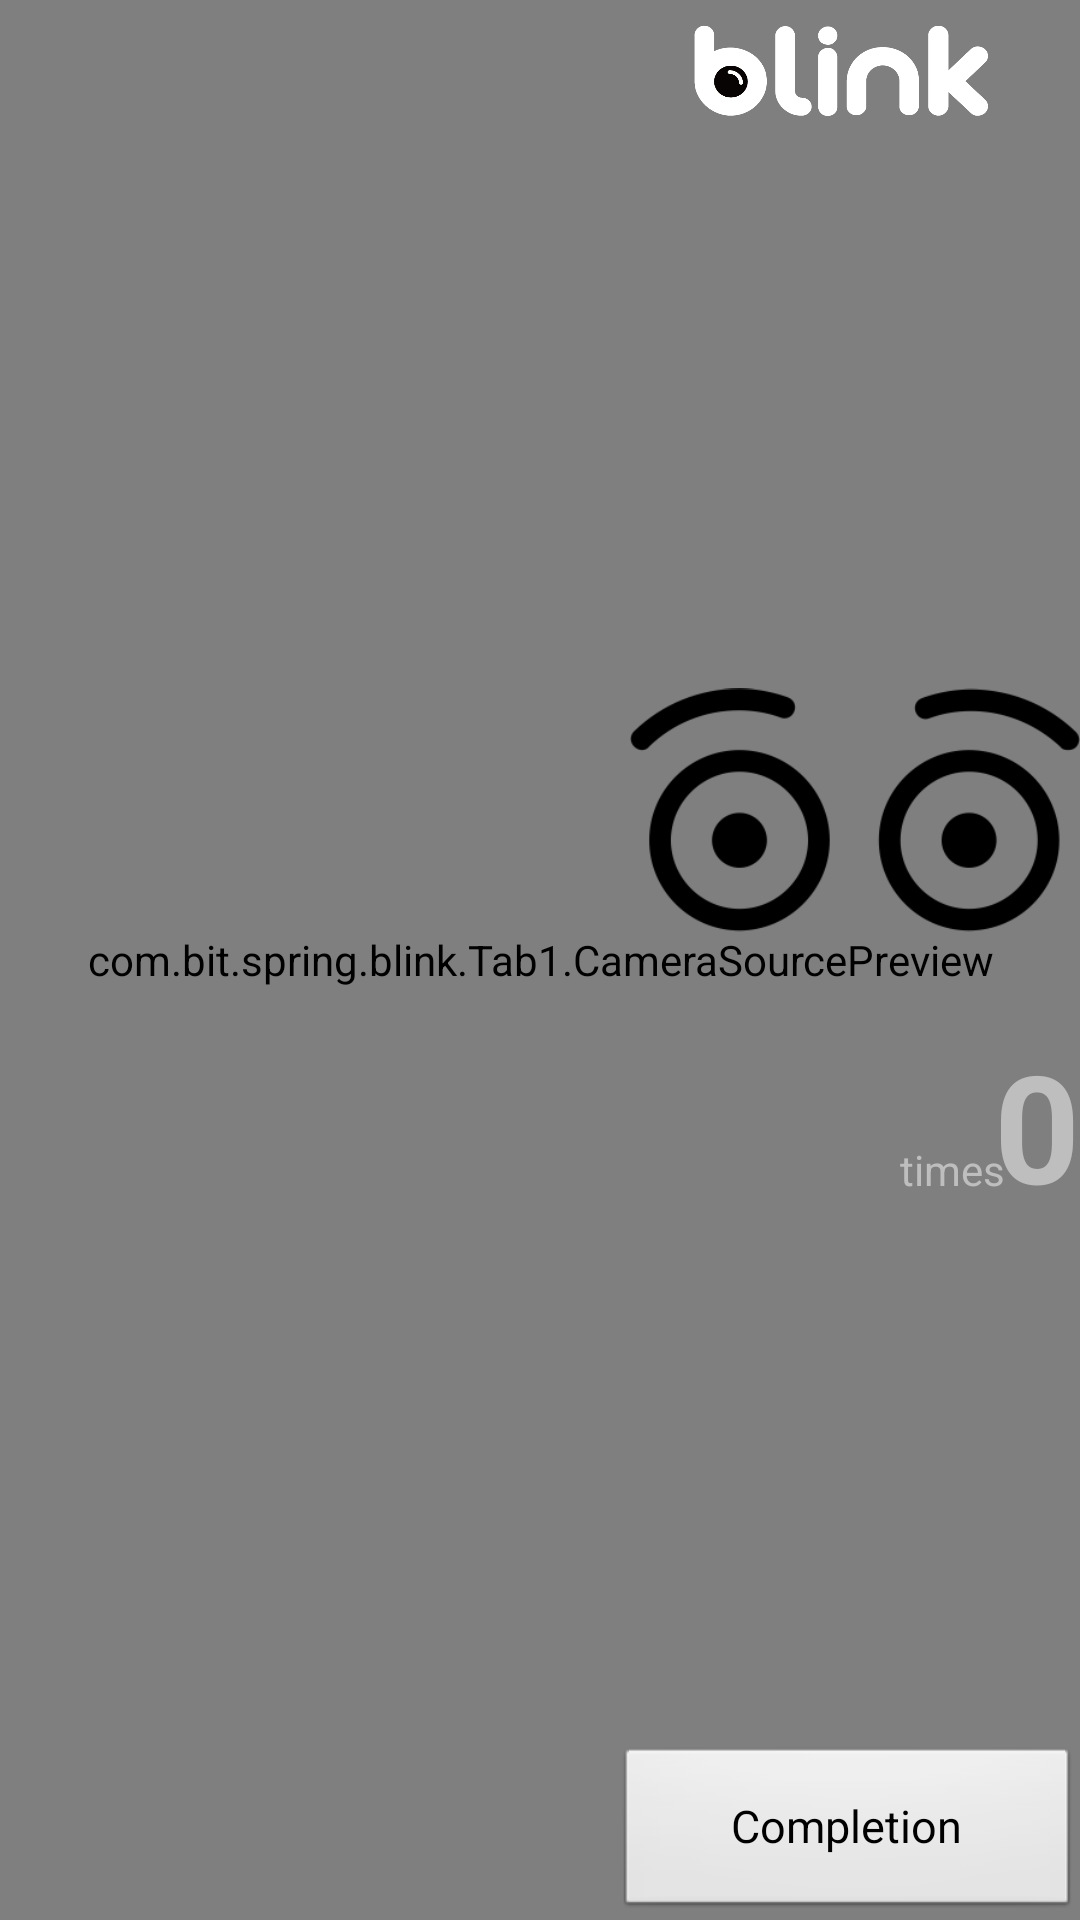

This screen was rendered from an Android layout file. Write that file and the resources it references.
<!-- AndroidManifest.xml: activity theme android:Theme.Translucent.NoTitleBar -->
<!-- res/layout/activity_blinktest.xml -->
<?xml version="1.0" encoding="utf-8"?>
<FrameLayout
    xmlns:android="http://schemas.android.com/apk/res/android"
    android:id="@+id/topLayout"
    android:orientation="vertical"
    android:layout_width="match_parent"
    android:layout_height="match_parent"
    android:keepScreenOn="true">

    <com.bit.spring.blink.Tab1.CameraSourcePreview
      android:id="@+id/preview"
      android:layout_width="match_parent"
      android:layout_height="match_parent"
        android:background="#4b494b">

        <com.bit.spring.blink.Tab1.GraphicOverlay
          android:id="@+id/faceOverlay"
          android:layout_width="match_parent"
          android:layout_height="match_parent" />

    </com.bit.spring.blink.Tab1.CameraSourcePreview>

    <Button
        android:layout_width="155dp"
        android:layout_height="58dp"
        android:text="Completion"
        android:textSize="15dp"
        android:id="@+id/completionBtn"
        android:layout_gravity="right|bottom" />

    <TextView
        android:layout_width="wrap_content"
        android:layout_height="wrap_content"
        android:textAppearance="?android:attr/textAppearanceSmall"
        android:text="times"
        android:id="@+id/textView7"
        android:layout_alignBottom="@+id/textview"
        android:layout_toEndOf="@+id/textview"
        android:layout_marginBottom="10dp"
        android:layout_gravity="right|center_vertical"
        android:layout_marginTop="80dp"
        android:layout_marginRight="25dp" />

    <TextView
        android:layout_width="wrap_content"
        android:layout_height="wrap_content"
        android:text="0"
        android:textSize="50dp"
        android:id="@+id/textView8"
        android:layout_marginTop="55dp"
        android:textStyle="bold"
        android:layout_alignTop="@+id/progressBar"
        android:layout_alignStart="@+id/progressBar"
        android:layout_marginStart="55dp"
        android:layout_gravity="center_vertical|right"
        android:layout_marginRight="65dp" />

    <ImageView
        android:layout_width="150dp"
        android:layout_height="100dp"
        android:id="@+id/imageView2"
        android:src="@drawable/blink"
        android:layout_below="@+id/imageView"
        android:layout_alignParentEnd="true"
        android:layout_marginTop="50dp"
        android:layout_gravity="right|center_vertical"
        android:layout_marginBottom="100dp" />

    <ImageView
        android:layout_width="100dp"
        android:layout_height="50dp"
        android:id="@+id/imageView3"
        android:layout_alignParentStart="true"
        android:background="@drawable/loading"
        android:layout_marginTop="0dp"
        android:layout_gravity="top|right"
        android:layout_marginRight="30dp" />

</FrameLayout>
<!-- resources referenced by this layout -->
<resources>
  <!-- drawable blink: png bitmap (drawable, 8815 bytes) -->
  <!-- drawable loading: png bitmap (drawable, 11546 bytes) -->
</resources>
